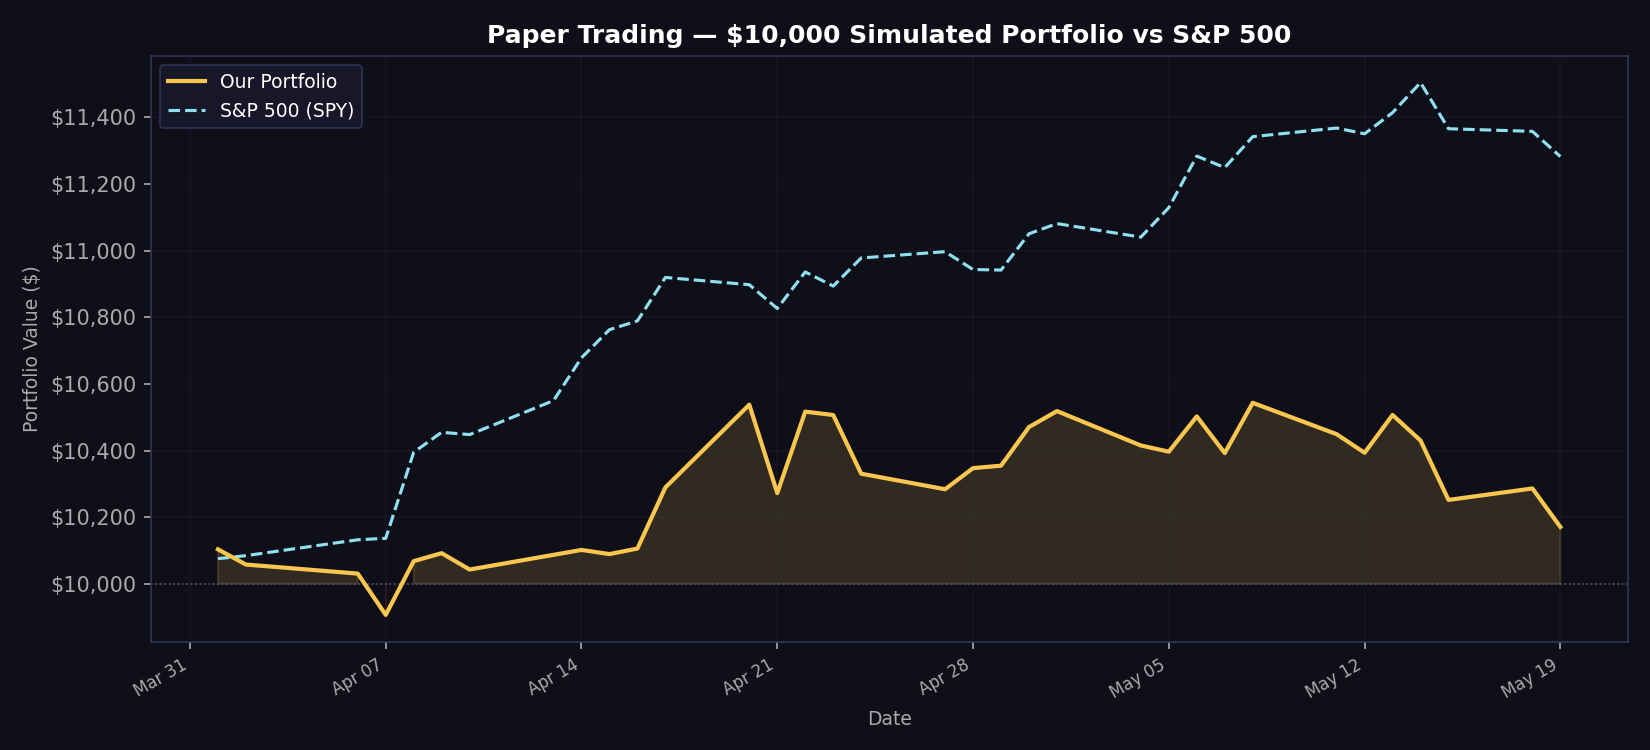

The file beside this chart, header and first rows:
date, portfolio_value, spy_value, daily_return
2026-04-01, 10104, 10075, 0.01035
2026-04-02, 10058, 10084, -0.004531
2026-04-06, 10031, 10132, -0.002704
2026-04-07, 9907, 10137, -0.01236
2026-04-08, 10068, 10395, 0.01629
2026-04-09, 10092, 10455, 0.002381
2026-04-10, 10043, 10448, -0.004865
2026-04-13, 10087, 10550, 0.004389
2026-04-14, 10102, 10678, 0.001459
2026-04-15, 10089, 10763, -0.001229
2026-04-16, 10106, 10789, 0.001644
2026-04-17, 10289, 10920, 0.01817
2026-04-20, 10537, 10898, 0.02412
2026-04-21, 10272, 10826, -0.02517
2026-04-22, 10517, 10936, 0.0238
2026-04-23, 10507, 10894, -0.000974
2026-04-24, 10330, 10978, -0.01675
2026-04-27, 10284, 10997, -0.004519
2026-04-28, 10347, 10943, 0.006162
2026-04-29, 10354, 10942, 0.000707
2026-04-30, 10470, 11051, 0.01119
2026-05-01, 10518, 11081, 0.004583
2026-05-04, 10415, 11041, -0.009815
2026-05-05, 10397, 11129, -0.001784
2026-05-06, 10502, 11284, 0.01018
2026-05-07, 10392, 11249, -0.01048
2026-05-08, 10543, 11342, 0.01453
2026-05-11, 10449, 11368, -0.008929
2026-05-12, 10393, 11351, -0.005339
2026-05-13, 10507, 11414, 0.01091
2026-05-14, 10430, 11504, -0.007306
2026-05-15, 10252, 11366, -0.01709
2026-05-18, 10286, 11358, 0.003357
2026-05-19, 10171, 11282, -0.01123
